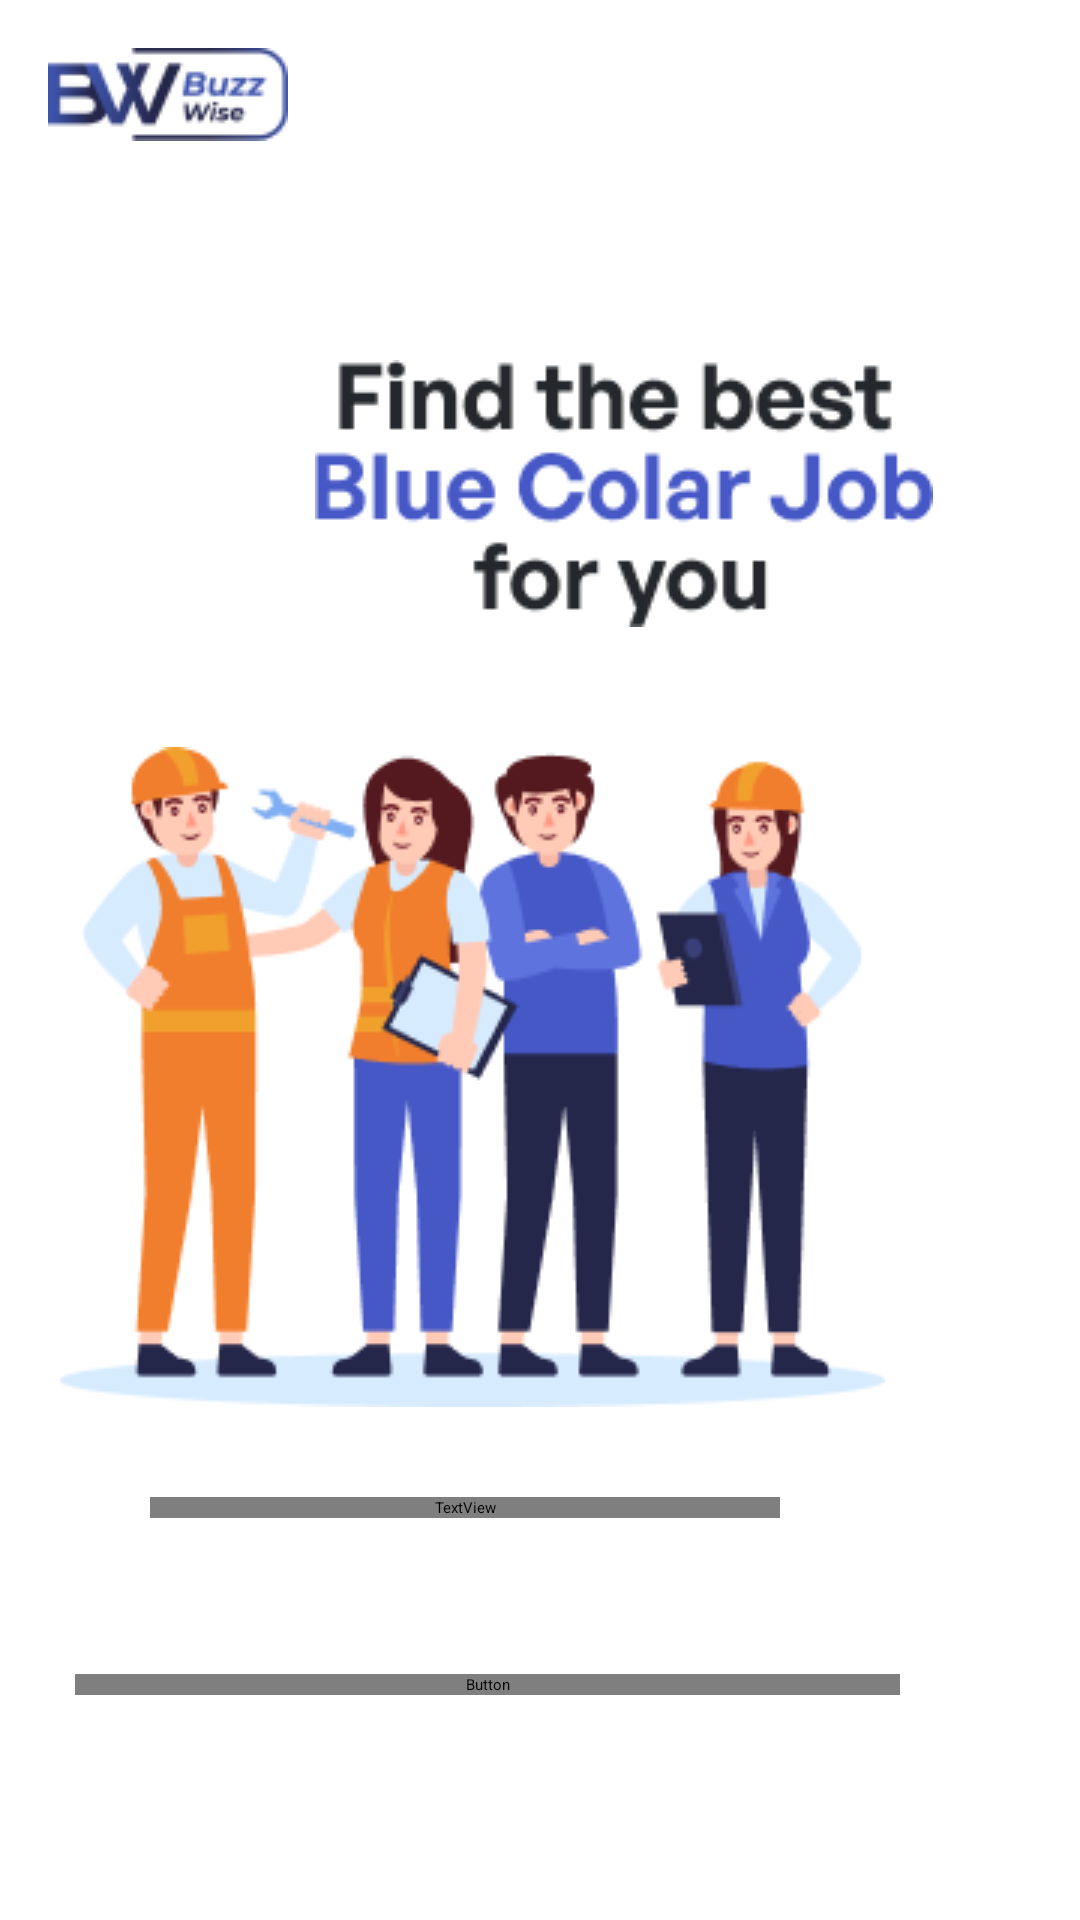

Layout XML and referenced resources for this Android screen:
<!-- AndroidManifest.xml: application theme Theme.BuzzWiseApp -->
<!-- res/layout/activity_splash.xml -->
<?xml version="1.0" encoding="utf-8"?>
<androidx.constraintlayout.widget.ConstraintLayout xmlns:android="http://schemas.android.com/apk/res/android"
    xmlns:app="http://schemas.android.com/apk/res-auto"
    xmlns:tools="http://schemas.android.com/tools"
    android:layout_width="match_parent"
    android:layout_height="match_parent"
    tools:context=".ui.SplashActivity">

    <ImageView
        android:id="@+id/splashLogo"
        android:layout_width="wrap_content"
        android:layout_height="wrap_content"
        android:layout_marginStart="16dp"
        android:layout_marginTop="16dp"
        android:src="@drawable/logo_bw"
        app:layout_constraintStart_toStartOf="parent"
        app:layout_constraintTop_toTopOf="parent" />

    <ImageView
        android:id="@+id/splashtext"
        android:layout_width="wrap_content"
        android:layout_height="wrap_content"
        android:layout_marginStart="105dp"
        android:layout_marginTop="120dp"
        android:src="@drawable/splashtext"
        app:layout_constraintStart_toStartOf="parent"
        app:layout_constraintTop_toBottomOf="@+id/splashLogo"
        app:layout_constraintTop_toTopOf="parent" />

    <ImageView
        android:id="@+id/splashimg"
        android:layout_width="wrap_content"
        android:layout_height="wrap_content"
        android:layout_marginTop="40dp"
        android:layout_marginEnd="65dp"
        android:src="@drawable/splashimg"
        app:layout_constraintTop_toBottomOf="@id/splashtext"
        app:layout_constraintEnd_toEndOf="parent" />

    <TextView
        android:id="@+id/txtsplash"
        android:layout_width="210dp"
        android:layout_height="wrap_content"
        android:text="@string/splashtext"
        android:fontFamily="@font/robotoregular"
        android:textAlignment="center"
        android:textSize="16dp"
        android:textStyle="bold"
        android:layout_marginTop="30dp"
        android:layout_marginEnd="100dp"
        app:layout_constraintTop_toBottomOf="@id/splashimg"
        app:layout_constraintEnd_toEndOf="parent" />

    <Button
        android:id="@+id/elevatedButton"
        style="@style/Widget.Material3.Button.ElevatedButton"
        android:layout_width="275dp"
        android:layout_height="wrap_content"
        android:layout_marginTop="52dp"
        android:layout_marginEnd="60dp"
        android:text="@string/btn_splash"
        android:fontFamily="@font/robotoregular"
        android:textColor="@color/white"
        app:cornerRadius="20dp"
        app:backgroundTint="#24282C"
        app:layout_constraintTop_toBottomOf="@id/txtsplash"
        app:layout_constraintEnd_toEndOf="parent" />


</androidx.constraintlayout.widget.ConstraintLayout>
<!-- resources referenced by this layout -->
<resources>
  <color name="white">#FFFFFFFF</color>
  <!-- drawable logo_bw: png bitmap (drawable, 3402 bytes) -->
  <!-- drawable splashimg: png bitmap (drawable, 21039 bytes) -->
  <!-- drawable splashtext: png bitmap (drawable, 6989 bytes) -->
  <string name="btn_splash">Get Started</string>
  <string name="splashtext">You don\'t need to have a good experience to get a job</string>
  <style name="Theme.BuzzWiseApp" parent="Base.Theme.BuzzWiseApp" />
  <style name="Base.Theme.BuzzWiseApp" parent="Theme.Material3.DayNight.NoActionBar">
          
          
      </style>
</resources>
